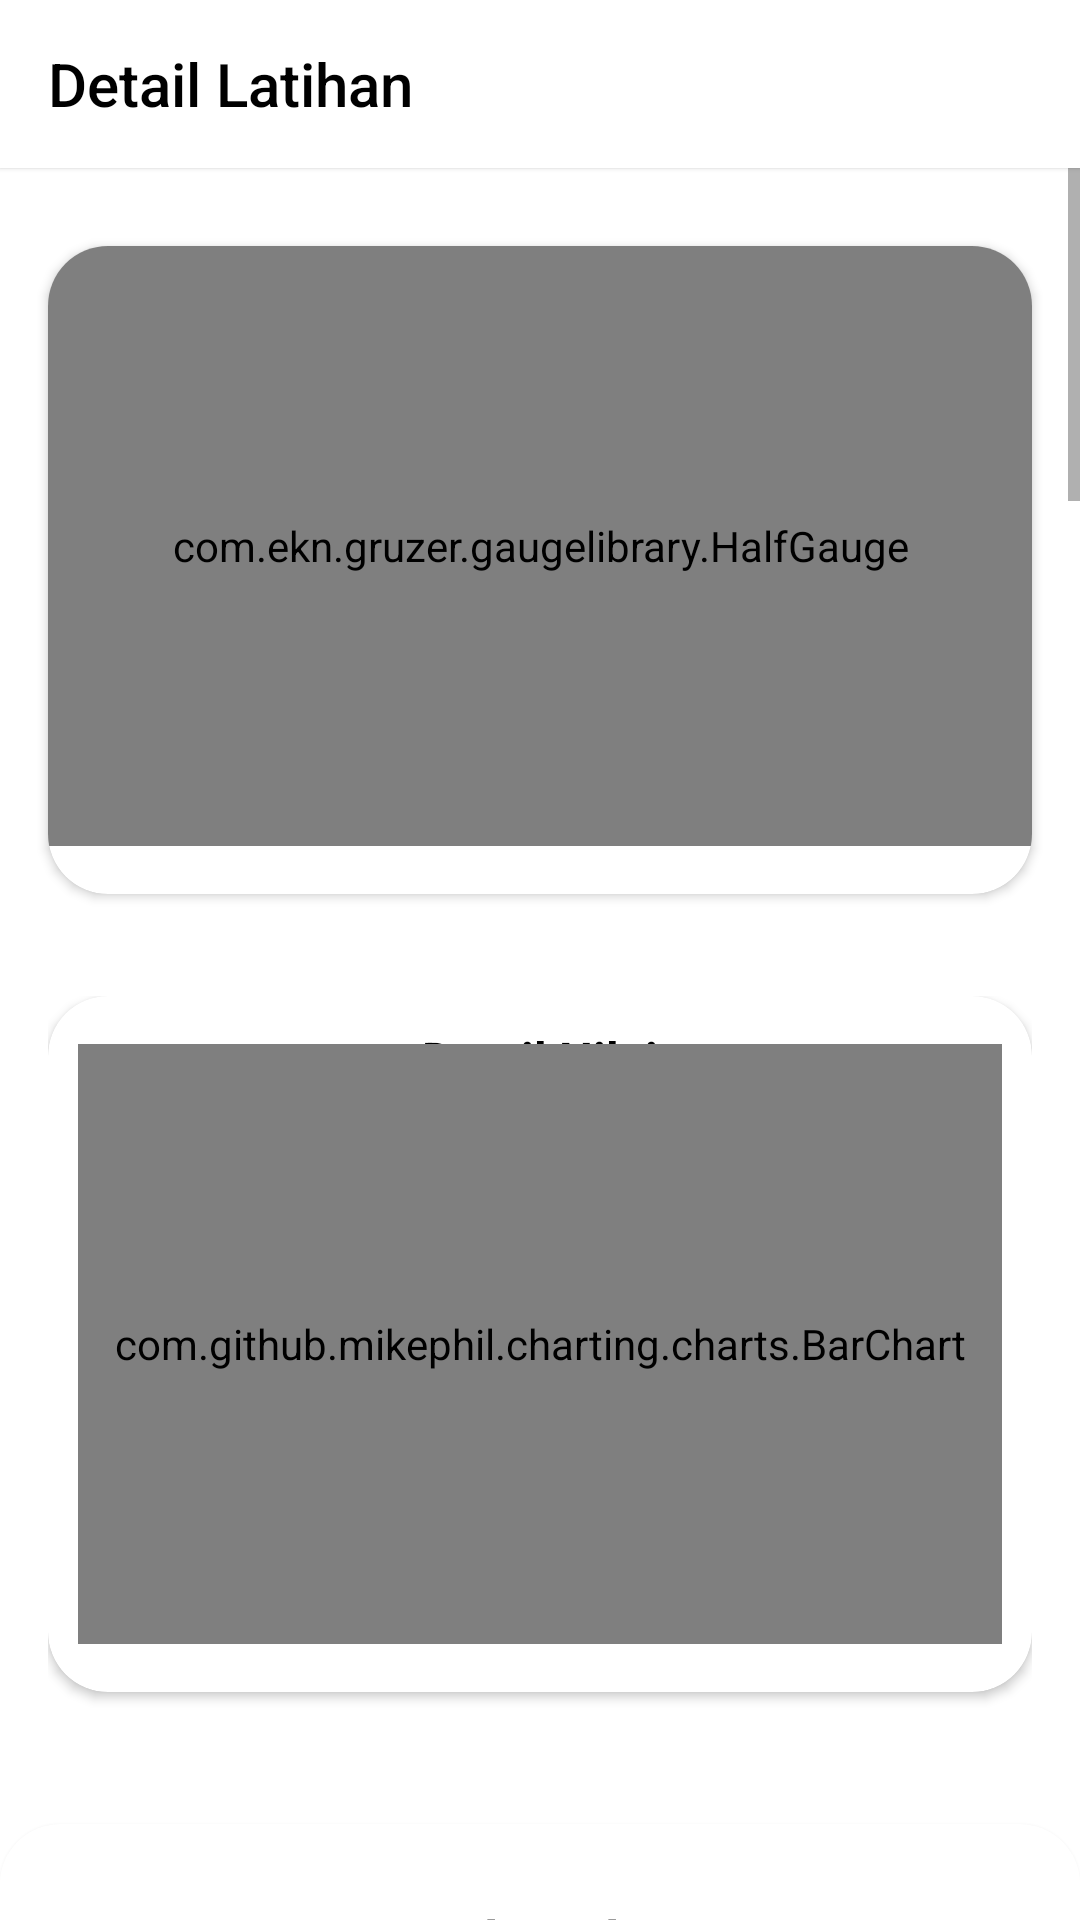

Here is an Android app screen rendered from its layout file. Give the layout XML and the strings, colors and styles it references.
<!-- AndroidManifest.xml: application theme Theme.KaizenSpeaking.NoActionBar -->
<!-- res/layout/fragment_analyze_result.xml -->
<?xml version="1.0" encoding="utf-8"?>
<androidx.constraintlayout.widget.ConstraintLayout xmlns:android="http://schemas.android.com/apk/res/android"
    xmlns:app="http://schemas.android.com/apk/res-auto"
    xmlns:tools="http://schemas.android.com/tools"
    xmlns:card_view="http://schemas.android.com/apk/res-auto"
    android:id="@+id/main"
    android:layout_width="match_parent"
    android:layout_height="match_parent"
    android:background="@color/white"
    tools:context=".ui.analyze.AnalyzeResultFragment">

    <Toolbar
        android:id="@+id/toolbar"
        android:layout_width="match_parent"
        android:layout_height="wrap_content"
        android:background="@color/cardview_light_background"
        android:navigationIcon="@drawable/btn_back"
        android:title="@string/detail_title"
        android:titleTextColor="@color/black"
        android:elevation="1dp"
        app:layout_constraintTop_toTopOf="parent"/>

    <ScrollView
        android:id="@+id/scrollView"
        android:layout_width="match_parent"
        android:layout_height="0dp"
        app:layout_constraintBottom_toBottomOf="parent"
        app:layout_constraintTop_toBottomOf="@id/toolbar">

        <LinearLayout
            android:layout_width="match_parent"
            android:layout_height="wrap_content"
            android:orientation="vertical"
            tools:context=".TrainingDetailFragment"
            android:layout_marginTop="10dp"
            android:layout_marginBottom="10dp">

            
            <LinearLayout
                android:layout_width="match_parent"
                android:layout_height="wrap_content"
                android:background="@color/white"
                android:orientation="vertical">


                <androidx.cardview.widget.CardView
                    android:layout_width="match_parent"
                    android:layout_height="wrap_content"
                    android:layout_marginBottom="16dp"
                    card_view:cardCornerRadius="20dp"
                    android:padding="16dp"
                    app:cardBackgroundColor="@color/white"
                    android:layout_margin="16dp">

                    <TextView
                        android:layout_width="match_parent"
                        android:layout_height="wrap_content"
                        android:layout_marginTop="10dp"
                        android:textColor="@color/black"
                        android:text="@string/nilai_keseluruhan"
                        android:textAlignment="center"
                        android:textSize="16sp"
                        android:textStyle="bold" />

                    <com.ekn.gruzer.gaugelibrary.HalfGauge
                        android:id="@+id/gauge_chart"
                        android:layout_width="match_parent"
                        android:layout_height="200dp"
                        android:layout_marginBottom="16dp" />

                </androidx.cardview.widget.CardView>
            </LinearLayout>

            <LinearLayout
                android:layout_width="match_parent"
                android:layout_height="wrap_content"
                android:orientation="vertical"
                android:padding="16dp"
                android:layout_marginTop="2dp"
                android:background="@color/white"
                android:layout_marginBottom="10dp">

                <androidx.cardview.widget.CardView
                    android:layout_width="match_parent"
                    android:layout_height="wrap_content"
                    card_view:cardCornerRadius="20dp"
                    app:cardBackgroundColor="@color/white"
                    android:layout_marginBottom="10dp">

                    <TextView
                        android:layout_width="match_parent"
                        android:layout_height="wrap_content"
                        android:layout_marginTop="10dp"
                        android:textColor="@color/black"
                        android:text="@string/score_detail"
                        android:textAlignment="center"
                        android:textSize="16sp"
                        android:textStyle="bold" />

                    
                    <com.github.mikephil.charting.charts.BarChart
                        android:id="@+id/barchart"
                        android:layout_width="match_parent"
                        android:layout_height="200dp"
                        android:layout_marginStart="10dp"
                        android:layout_marginEnd="10dp"
                        android:layout_gravity="center"
                        android:layout_marginBottom="16dp"
                        android:layout_marginTop="16dp"/>
                </androidx.cardview.widget.CardView>
            </LinearLayout>


            
            <androidx.cardview.widget.CardView
                android:id="@+id/cardViewAnalysis"
                android:layout_width="match_parent"
                android:layout_height="wrap_content"
                card_view:cardCornerRadius="20dp"
                android:layout_marginTop="8dp"
                app:cardBackgroundColor="@color/white"
                android:layout_marginBottom="16dp">

                <LinearLayout
                    android:layout_width="match_parent"
                    android:layout_height="wrap_content"
                    android:orientation="vertical"
                    android:layout_marginTop="10dp"
                    android:background="@color/white"
                    android:padding="16dp">


                    <TextView
                        android:layout_width="wrap_content"
                        android:layout_height="wrap_content"
                        android:text="@string/tvPageAnalisis"
                        android:textSize="18sp"
                        android:textColor="@color/black"
                        android:layout_gravity="center"
                        android:textStyle="bold"
                        android:layout_marginBottom="8dp"/>

                    <View
                        android:layout_width="140dp"
                        android:layout_height="4dp"
                        android:layout_marginTop="0dp"
                        android:layout_gravity="center"
                        android:layout_marginBottom="15dp"
                        android:background="@android:color/darker_gray" />

                    <TextView
                        android:id="@+id/tvAnalyzeResult"
                        android:layout_width="match_parent"
                        android:layout_height="match_parent"
                        android:text="@string/hasil_analisis"
                        android:textSize="16sp"
                        android:textColor="@android:color/black" />

                </LinearLayout>
            </androidx.cardview.widget.CardView>
        </LinearLayout>
    </ScrollView>
</androidx.constraintlayout.widget.ConstraintLayout>
<!-- resources referenced by this layout -->
<resources>
  <color name="black">#FF000000</color>
  <color name="white">#FFFFFFFF</color>
  <string name="detail_title">Detail Latihan</string>
  <string name="nilai_keseluruhan">Nilai Keseluruhan</string>
  <string name="score_detail">Detail Nilai</string>
  <string name="tvPageAnalisis">Hasil Analisis</string>
</resources>
